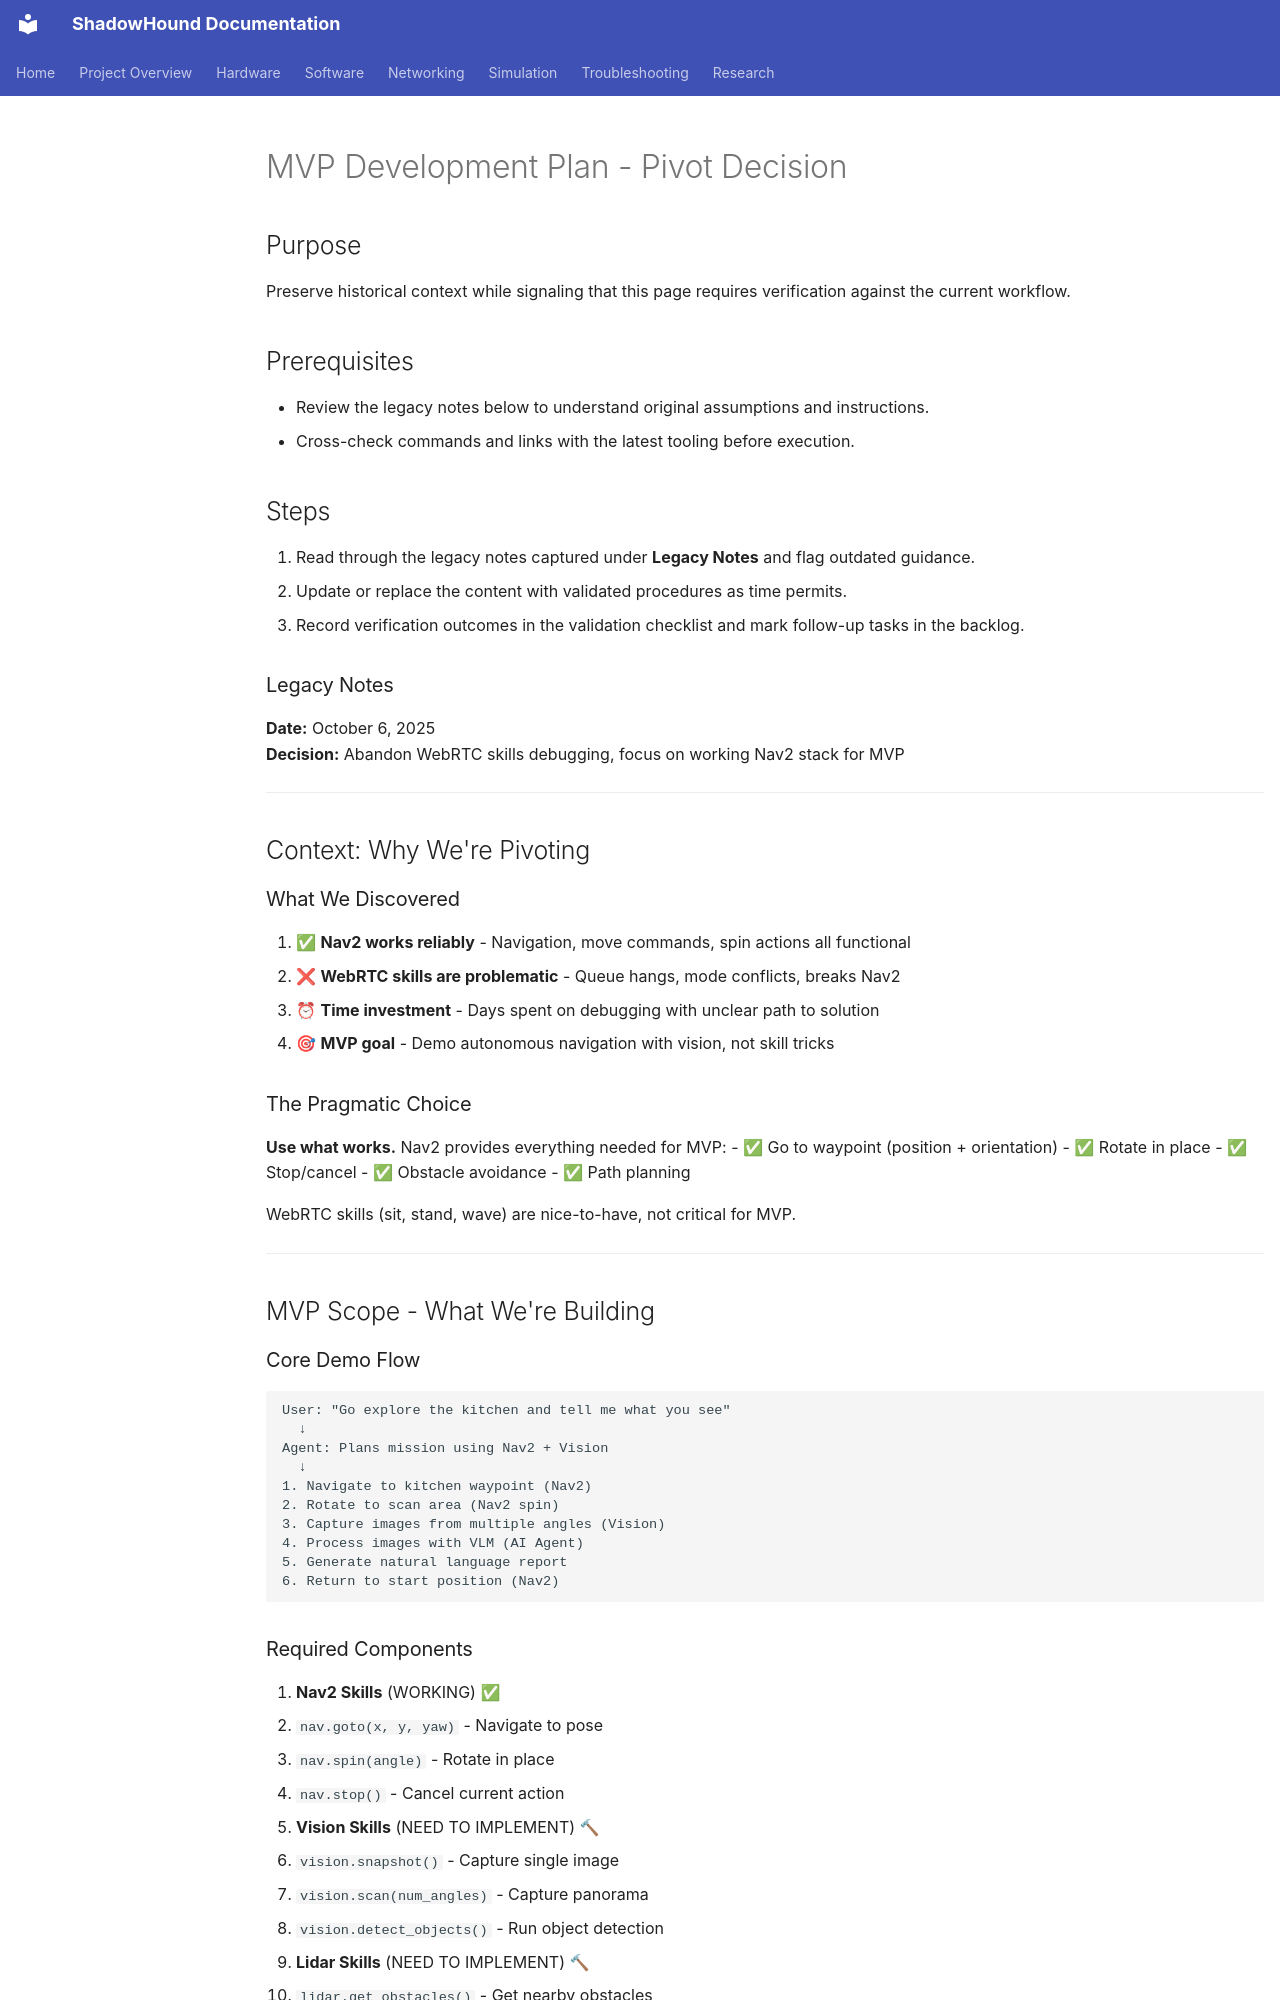

repository: danmartinez78/shadowhound · page: legacy/mvp_plan_pivot/index.html · generator: mkdocs

---
tags: [project, legacy]
status: draft
related: []
summary: >
  Legacy documentation preserved from earlier phases for review and migration.
---

# MVP Development Plan - Pivot Decision

## Purpose
Preserve historical context while signaling that this page requires verification against the current workflow.

## Prerequisites
- Review the legacy notes below to understand original assumptions and instructions.
- Cross-check commands and links with the latest tooling before execution.

## Steps
1. Read through the legacy notes captured under **Legacy Notes** and flag outdated guidance.
2. Update or replace the content with validated procedures as time permits.
3. Record verification outcomes in the validation checklist and mark follow-up tasks in the backlog.

### Legacy Notes
**Date:** October 6, 2025  
**Decision:** Abandon WebRTC skills debugging, focus on working Nav2 stack for MVP

---

## Context: Why We're Pivoting

### What We Discovered
1. ✅ **Nav2 works reliably** - Navigation, move commands, spin actions all functional
2. ❌ **WebRTC skills are problematic** - Queue hangs, mode conflicts, breaks Nav2
3. ⏰ **Time investment** - Days spent on debugging with unclear path to solution
4. 🎯 **MVP goal** - Demo autonomous navigation with vision, not skill tricks

### The Pragmatic Choice
**Use what works.** Nav2 provides everything needed for MVP:
- ✅ Go to waypoint (position + orientation)
- ✅ Rotate in place
- ✅ Stop/cancel
- ✅ Obstacle avoidance
- ✅ Path planning

WebRTC skills (sit, stand, wave) are nice-to-have, not critical for MVP.

---

## MVP Scope - What We're Building

### Core Demo Flow
```
User: "Go explore the kitchen and tell me what you see"
  ↓
Agent: Plans mission using Nav2 + Vision
  ↓
1. Navigate to kitchen waypoint (Nav2)
2. Rotate to scan area (Nav2 spin)
3. Capture images from multiple angles (Vision)
4. Process images with VLM (AI Agent)
5. Generate natural language report
6. Return to start position (Nav2)
```
